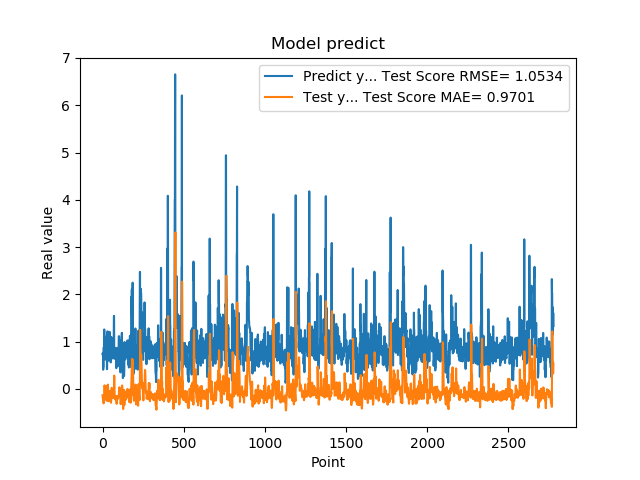

Source data for this figure (header and first rows):
7.321749925613403320e-01, -1.318543989064193955e-01
7.321749925613403320e-01, -1.835959989666262338e-01
7.640249729156494141e-01, -2.001548084550825168e-01
7.640249729156494141e-01, -1.981811011726513083e-01
4.072830080986022949e-01, -1.883521101209730542e-01
4.752210080623625599e-01, -2.506655899626079598e-01
4.752210080623625599e-01, -2.951529920287179198e-01
8.781340122222900391e-01, -3.057109380905528306e-01
8.781340122222900391e-01, -2.139162287915745975e-01
7.414129972457885742e-01, -1.340200532026033231e-01
1.258002042770385520e+00, -1.132541889320714396e-01
1.258002042770385520e+00, 1.635243736035450063e-02
1.069700956344604492e+00, 7.758735109221391590e-02
1.069700956344604492e+00, 6.314860298188300358e-02
7.274609804153442383e-01, 2.519152792489882248e-02
7.892770171165466309e-01, -1.219395850238450679e-01
7.892770171165466309e-01, -1.727342984943183724e-01
6.237750053405761719e-01, -1.788999442135925932e-01
6.237750053405761719e-01, -2.160818025931801889e-01
6.914690136909484863e-01, -2.247655615927766359e-01
8.557710051536558948e-01, -2.293869339872559310e-01
8.557710051536558948e-01, -1.521304213553588969e-01
7.093830108642578125e-01, -9.488189675464350770e-02
7.093830108642578125e-01, -1.314163946362824631e-01
1.014547944068908691e+00, -1.696729078577151606e-01
1.115731000900268555e+00, -1.148571394070612012e-01
1.115731000900268555e+00, -7.200170925085801893e-03
4.182830154895783026e-01, 5.621465811515964639e-02
4.182830154895783026e-01, -1.183019106315989499e-01
1.002280950546264648e+00, -2.549853793568701565e-01
1.218860983848571777e+00, -1.511479486647838710e-01
1.218860983848571777e+00, -1.135577273015312381e-02
1.143296003341674805e+00, 9.237672571715971337e-02
1.143296003341674805e+00, 8.437265856986370105e-02
6.528189778327941895e-01, 3.344486550737812980e-02
6.746559739112854004e-01, -9.184204341811316730e-02
6.746559739112854004e-01, -1.754679771430912860e-01
6.009536385536193848e-01, -2.045919065755401056e-01
6.009536385536193848e-01, -2.524616987703819371e-01
6.694570183753967285e-01, -2.578212933142834395e-01
6.538079977035522461e-01, -2.197523511897348514e-01
6.538079977035522461e-01, -1.942153052458550910e-01
7.814120054244995117e-01, -1.755783221834481544e-01
7.814120054244995117e-01, -1.691849068953756863e-01
1.206303954124450906e+00, -1.748437692425860723e-01
8.469259738922119141e-01, -4.271118327498246714e-02
8.469259738922119141e-01, -4.173436577241473877e-02
8.286409974098205566e-01, -7.104203550210219653e-02
8.286409974098205566e-01, -1.029900617039528204e-01
6.482390165328979492e-01, -1.359593255052234662e-01
5.623700022697448730e-01, -1.960611390319452474e-01
5.623700022697448730e-01, -2.654198061753745841e-01
7.183309793472290039e-01, -2.915701760584237245e-01
7.183309793472290039e-01, -2.559183039012074556e-01
1.099647998809814453e+00, -2.124046301918932067e-01
9.541710019111632191e-01, -5.434773541793430640e-02
9.541710019111632191e-01, 1.927247729819808394e-02
7.290139794349670410e-01, 2.546780101378833677e-02
7.290139794349670410e-01, -3.451809383392279856e-02
6.694499850273132324e-01, -1.055981447476194018e-01
8.631219863891601562e-01, -1.855211145726751443e-01
... 2,719 more rows
